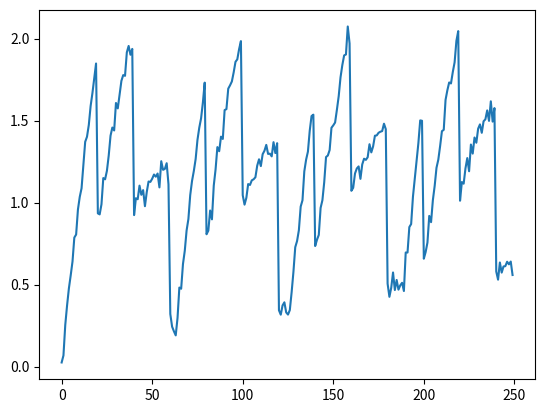

The script that saved this image:
import numpy as np 
import random
import math
import matplotlib.pyplot as plt

def func(i):
    return ((i % 20) + 1) / 20

def gen_sequence(seq_len = 1000):
    seq = [abs(math.sin(i/20)) + func(i) + random.normalvariate(0, 0.04) for i in range(seq_len)]
    return np.array(seq)

def draw_sequence():
    seq = gen_sequence(250)
    plt.plot(range(len(seq)),seq)
    plt.show()

draw_sequence()